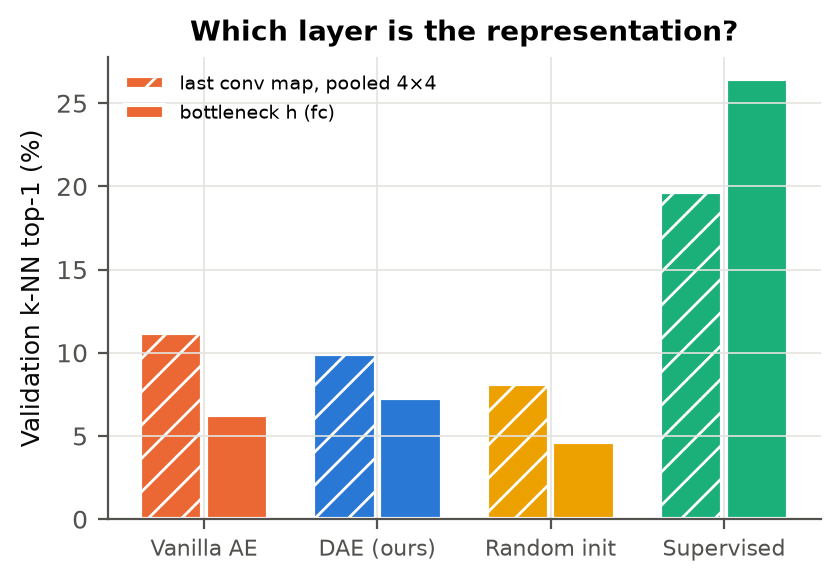

The table this chart was drawn from, first rows:
tag, layer, dim, val_knn_top1
dae, conv, 1024, 0.0993
dae, h, 256, 0.073
ae, conv, 1024, 0.1119
ae, h, 256, 0.0627
supervised, conv, 1024, 0.1967
supervised, h, 256, 0.2644
random, conv, 1024, 0.0815
random, h, 256, 0.0467
